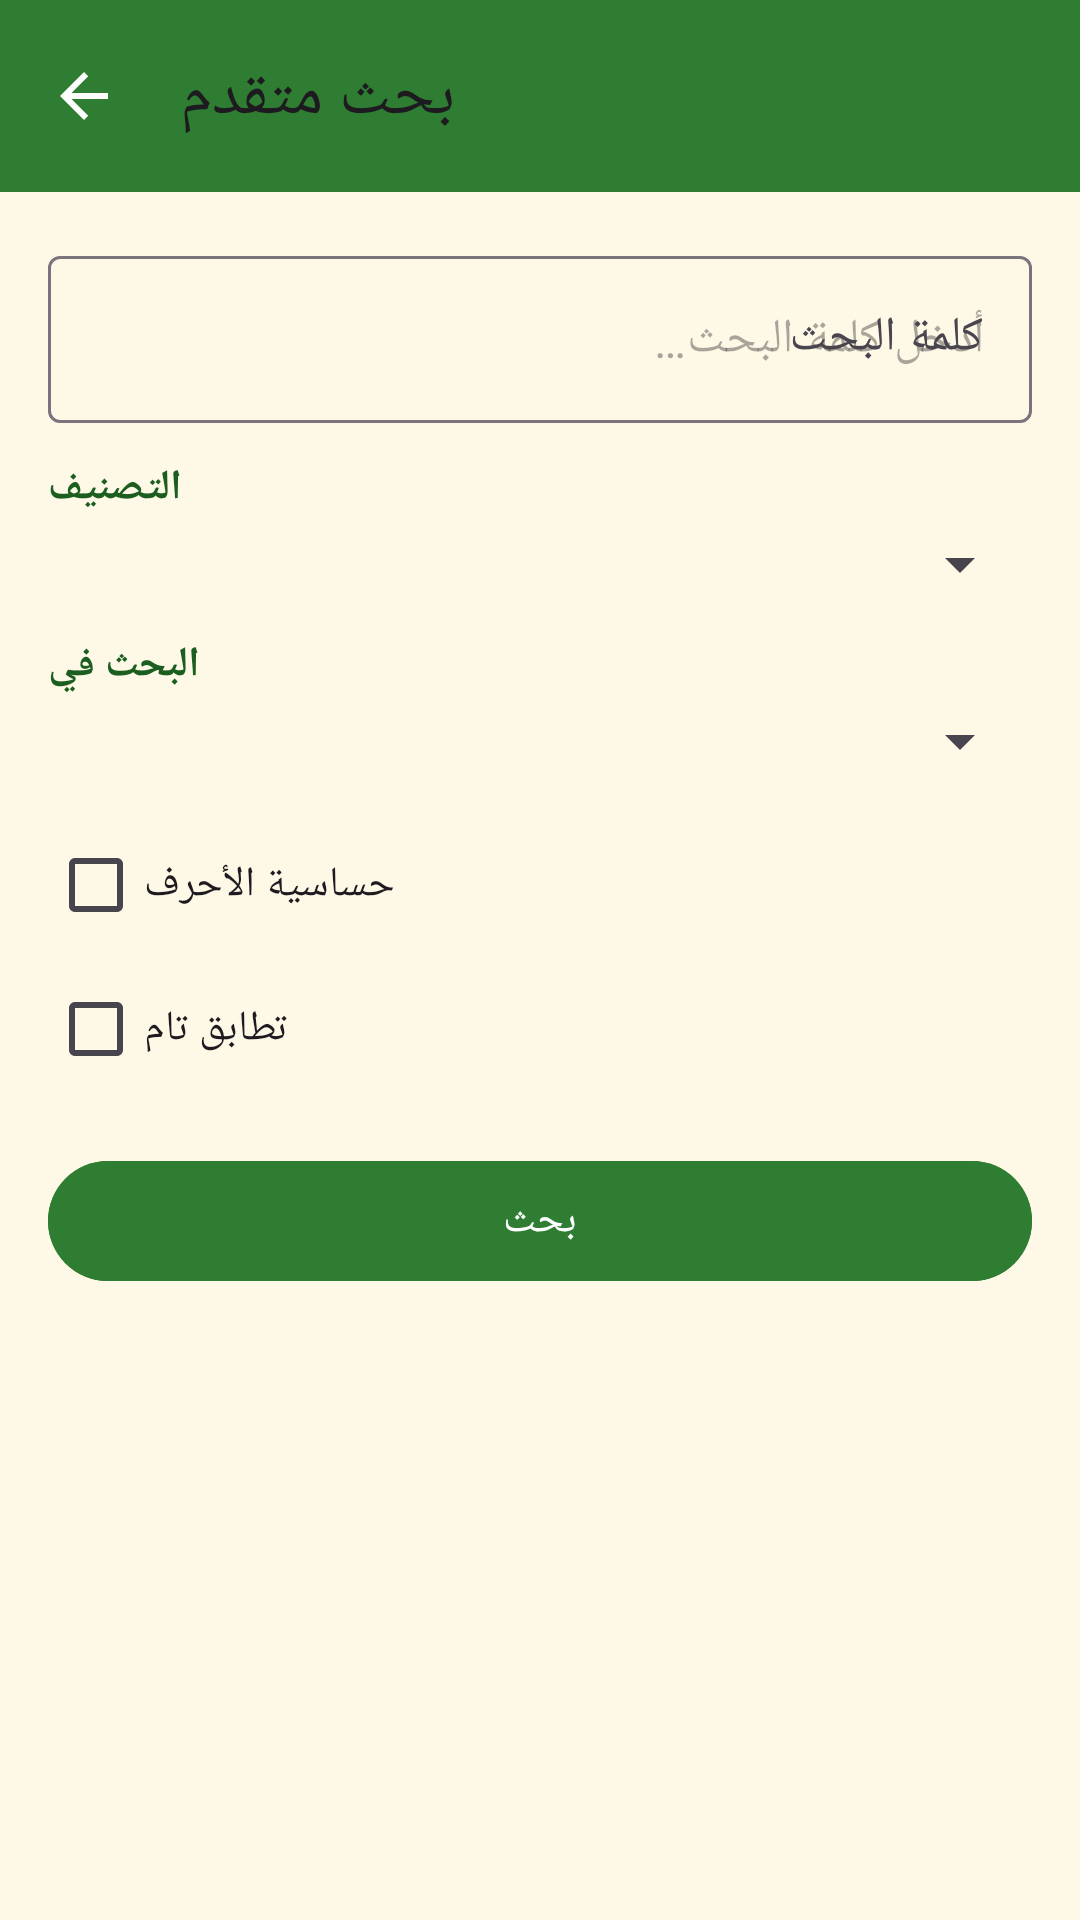

Android layout source for this screen:
<!-- AndroidManifest.xml: application theme Theme.HerbalEncyclopedia -->
<!-- res/layout/activity_advanced_search.xml -->
<?xml version="1.0" encoding="utf-8"?>
<androidx.coordinatorlayout.widget.CoordinatorLayout xmlns:android="http://schemas.android.com/apk/res/android"
    xmlns:app="http://schemas.android.com/apk/res-auto"
    xmlns:tools="http://schemas.android.com/tools"
    android:layout_width="match_parent"
    android:layout_height="match_parent"
    android:background="@color/brand_background">

    <com.google.android.material.appbar.MaterialToolbar
        android:id="@+id/toolbar"
        android:layout_width="match_parent"
        android:layout_height="?attr/actionBarSize"
        android:background="@color/brand_primary"
        android:titleTextColor="@color/white"
        app:title="@string/adv_search_title"
        app:navigationIcon="@drawable/ic_back"
        app:navigationIconTint="@color/white" />

    <androidx.core.widget.NestedScrollView
        android:layout_width="match_parent"
        android:layout_height="match_parent"
        android:layout_marginTop="?attr/actionBarSize"
        android:fillViewport="true">

        <LinearLayout
            android:layout_width="match_parent"
            android:layout_height="wrap_content"
            android:orientation="vertical"
            android:padding="16dp">

            <com.google.android.material.textfield.TextInputLayout
                android:layout_width="match_parent"
                android:layout_height="wrap_content"
                android:hint="@string/adv_search_query_label">

                <com.google.android.material.textfield.TextInputEditText
                    android:id="@+id/queryInput"
                    android:layout_width="match_parent"
                    android:layout_height="wrap_content"
                    android:hint="@string/adv_search_query_hint"
                    android:imeOptions="actionSearch"
                    android:inputType="text" />
            </com.google.android.material.textfield.TextInputLayout>

            <TextView
                android:layout_width="wrap_content"
                android:layout_height="wrap_content"
                android:layout_marginTop="12dp"
                android:text="@string/adv_search_category_label"
                android:textColor="@color/brand_primary_dark"
                android:textStyle="bold" />

            <Spinner
                android:id="@+id/categorySpinner"
                android:layout_width="match_parent"
                android:layout_height="wrap_content"
                android:layout_marginTop="4dp" />

            <TextView
                android:layout_width="wrap_content"
                android:layout_height="wrap_content"
                android:layout_marginTop="12dp"
                android:text="@string/adv_search_field_label"
                android:textColor="@color/brand_primary_dark"
                android:textStyle="bold" />

            <Spinner
                android:id="@+id/fieldSpinner"
                android:layout_width="match_parent"
                android:layout_height="wrap_content"
                android:layout_marginTop="4dp" />

            <CheckBox
                android:id="@+id/caseSensitiveCheck"
                android:layout_width="wrap_content"
                android:layout_height="wrap_content"
                android:layout_marginTop="12dp"
                android:text="@string/adv_search_case_sensitive" />

            <CheckBox
                android:id="@+id/exactMatchCheck"
                android:layout_width="wrap_content"
                android:layout_height="wrap_content"
                android:text="@string/adv_search_exact_match" />

            <com.google.android.material.button.MaterialButton
                android:id="@+id/searchButton"
                android:layout_width="match_parent"
                android:layout_height="wrap_content"
                android:layout_marginTop="16dp"
                android:backgroundTint="@color/brand_primary"
                android:text="@string/adv_search_button" />

            <com.google.android.material.chip.ChipGroup
                android:id="@+id/historyChipGroup"
                android:layout_width="match_parent"
                android:layout_height="wrap_content"
                android:layout_marginTop="12dp" />

            <TextView
                android:id="@+id/resultsHeader"
                android:layout_width="match_parent"
                android:layout_height="wrap_content"
                android:layout_marginTop="16dp"
                android:textColor="@color/brand_primary_dark"
                android:textStyle="bold"
                android:visibility="gone"
                tools:text="نتائج البحث (3)" />

            <androidx.recyclerview.widget.RecyclerView
                android:id="@+id/resultsList"
                android:layout_width="match_parent"
                android:layout_height="wrap_content"
                android:nestedScrollingEnabled="false"
                tools:listitem="@layout/item_herb" />

        </LinearLayout>
    </androidx.core.widget.NestedScrollView>

</androidx.coordinatorlayout.widget.CoordinatorLayout>
<!-- res/layout/item_herb.xml (included above) -->
<?xml version="1.0" encoding="utf-8"?>
<com.google.android.material.card.MaterialCardView xmlns:android="http://schemas.android.com/apk/res/android"
    xmlns:app="http://schemas.android.com/apk/res-auto"
    xmlns:tools="http://schemas.android.com/tools"
    android:layout_width="match_parent"
    android:layout_height="wrap_content"
    android:layout_marginHorizontal="12dp"
    android:layout_marginVertical="6dp"
    app:cardCornerRadius="16dp"
    app:cardElevation="2dp"
    app:cardBackgroundColor="@color/white">

    <LinearLayout
        android:layout_width="match_parent"
        android:layout_height="wrap_content"
        android:orientation="horizontal"
        android:gravity="center_vertical"
        android:padding="12dp">

        <ImageView
            android:id="@+id/herbImage"
            android:layout_width="64dp"
            android:layout_height="64dp"
            android:scaleType="centerCrop"
            android:contentDescription="@null"
            tools:src="@drawable/ic_leaf_placeholder" />

        <LinearLayout
            android:layout_width="0dp"
            android:layout_height="wrap_content"
            android:layout_weight="1"
            android:layout_marginStart="12dp"
            android:orientation="vertical">

            <TextView
                android:id="@+id/herbName"
                android:layout_width="match_parent"
                android:layout_height="wrap_content"
                android:textColor="@color/brand_primary_dark"
                android:textSize="16sp"
                android:textStyle="bold"
                android:maxLines="1"
                android:ellipsize="end"
                tools:text="إكليل الجبل" />

            <TextView
                android:id="@+id/herbPreview"
                android:layout_width="match_parent"
                android:layout_height="wrap_content"
                android:layout_marginTop="2dp"
                android:textColor="#666666"
                android:textSize="13sp"
                android:maxLines="2"
                android:ellipsize="end"
                tools:text="يساعد على تحسين التركيز والذاكرة..." />

        </LinearLayout>

        <ImageButton
            android:id="@+id/bookmarkButton"
            android:layout_width="40dp"
            android:layout_height="40dp"
            android:layout_marginStart="4dp"
            android:background="?attr/selectableItemBackgroundBorderless"
            android:contentDescription="@string/action_bookmark"
            android:padding="8dp"
            app:tint="@color/brand_primary"
            tools:src="@drawable/ic_bookmark_outline" />

    </LinearLayout>

</com.google.android.material.card.MaterialCardView>
<!-- resources referenced by this layout -->
<resources>
  <color name="brand_background">#FEF9E6</color>
  <color name="brand_primary">#2E7D32</color>
  <color name="brand_primary_dark">#1B5E20</color>
  <color name="white">#FFFFFF</color>
  <!-- drawable ic_back (drawable) -->
  <vector xmlns:android="http://schemas.android.com/apk/res/android"
      android:width="24dp" android:height="24dp"
      android:viewportWidth="24" android:viewportHeight="24" android:tint="#FFFFFF">
      <path android:fillColor="#FF000000" android:pathData="M20,11H7.83l5.59,-5.59L12,4l-8,8 8,8 1.41,-1.41L7.83,13H20v-2z"/>
  </vector>
  <!-- drawable ic_bookmark_outline (drawable) -->
  <vector xmlns:android="http://schemas.android.com/apk/res/android"
      android:width="24dp" android:height="24dp"
      android:viewportWidth="24" android:viewportHeight="24" android:tint="#FFFFFF">
      <path android:fillColor="#FF000000" android:pathData="M17,3H7c-1.1,0 -2,0.9 -2,2v16l7,-3 7,3V5c0,-1.1 -0.9,-2 -2,-2zM17,18l-5,-2.18L7,18V5h10v13z"/>
  </vector>
  <!-- drawable ic_leaf_placeholder (drawable) -->
  <vector xmlns:android="http://schemas.android.com/apk/res/android"
      android:width="24dp"
      android:height="24dp"
      android:viewportWidth="24"
      android:viewportHeight="24">
      <path
          android:fillColor="#E8F5E9"
          android:pathData="M0,0h24v24h-24z" />
      <path
          android:fillColor="#2E7D32"
          android:pathData="M17,8C8,10 5.9,16.17 3.82,21.34l1.89,0.66l1,-2.5c0.35,0.07 0.72,0.11 1.09,0.11C13,19.61 17,15 17,8Z" />
  </vector>
  <string name="action_bookmark">إضافة للمفضلة</string>
  <string name="adv_search_button">بحث</string>
  <string name="adv_search_case_sensitive">حساسية الأحرف</string>
  <string name="adv_search_category_label">التصنيف</string>
  <string name="adv_search_exact_match">تطابق تام</string>
  <string name="adv_search_field_label">البحث في</string>
  <string name="adv_search_query_hint">أدخل كلمة البحث…</string>
  <string name="adv_search_query_label">كلمة البحث</string>
  <string name="adv_search_title">بحث متقدم</string>
  <style name="Theme.HerbalEncyclopedia" parent="Theme.Material3.DayNight.NoActionBar">
          <item name="colorPrimary">@color/brand_primary</item>
          <item name="colorPrimaryVariant">@color/brand_primary_dark</item>
          <item name="colorOnPrimary">@color/white</item>
          <item name="android:statusBarColor">@color/brand_primary</item>
          <item name="android:navigationBarColor">@color/brand_background</item>
          <item name="android:windowLightNavigationBar" tools:targetApi="27">true</item>
          <item name="android:windowLightStatusBar">false</item>
          <item name="android:windowBackground">@color/brand_background</item>
      </style>
</resources>
